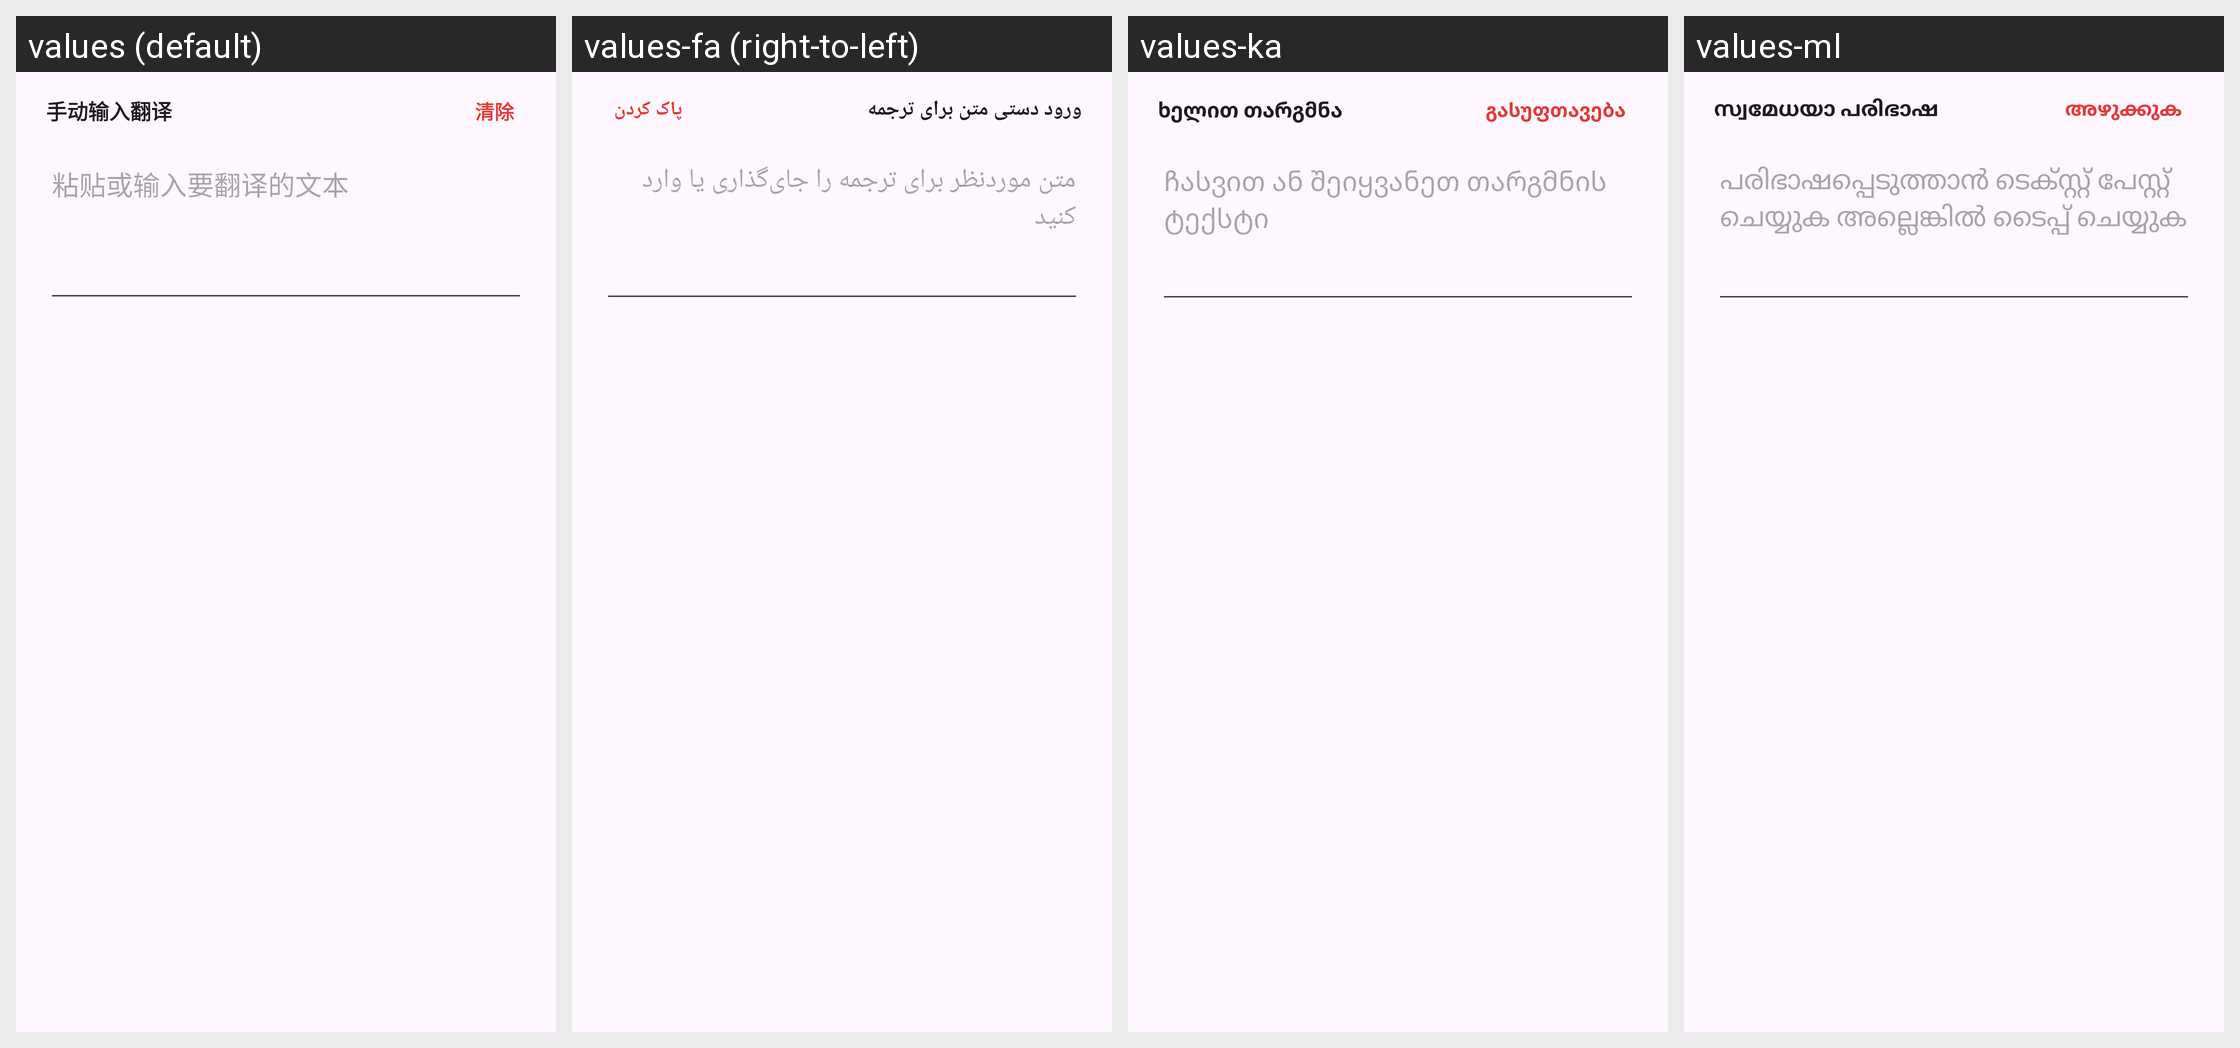

Here is an Android app screen in its default locale and in the app's own translations. Write out the translated-string differences for the strings that appear on this screen.
Android screen res/layout/dialog_manual_input.xml rendered under 4 locales, left to right: values (default), values-fa (right-to-left), values-ka, values-ml. Device: Nexus 5 (rendered at 1080×1920; each locale shown at half size, 540×960, under a caption strip naming it); theme Theme.CopyTranslate.
Other locales in the repository, not shown: values-af, values-ar, values-be, values-bg, values-bn, values-bs, values-ca, values-cs, values-cy, values-da, values-de, values-el, values-en, values-eo, values-es, values-et, values-fi, values-fr, values-ga, values-gu, values-ha, values-haw, values-hi, values-hr, values-ht, values-hu, values-id, values-is, values-it, values-iw, values-ja, values-kk, values-kn, values-ko, values-ky, values-la, values-lt, values-lv, values-mk, values-mn, values-mr, values-ms, values-mt, values-ne, values-nl, values-no, values-pa, values-pl, values-pt, values-ro, values-ru, values-sk, values-so, values-sq, values-sv, values-sw, values-ta, values-te, values-th, values-tl, values-tr, values-uk, values-ur, values-vi, values-zu.
Strings drawn on this screen, with the default value and each locale's value (text and hints the layout hard-codes, and strings that could not be matched under every locale, appear in the picture but are not listed):

manual_title
  values: 手动输入翻译
  values-fa: ورود دستی متن برای ترجمه
  values-ka: ხელით თარგმნა
  values-ml: സ്വമേധയാ പരിഭാഷ

overlay_btn_clear
  values: 清除
  values-fa: پاک کردن
  values-ka: გასუფთავება
  values-ml: അഴുക്കുക

manual_hint
  values: 粘贴或输入要翻译的文本
  values-fa: متن موردنظر برای ترجمه را جای‌گذاری یا وارد کنید
  values-ka: ჩასვით ან შეიყვანეთ თარგმნის ტექსტი
  values-ml: പരിഭാഷപ്പെടുത്താൻ ടെക്സ്റ്റ് പേസ്റ്റ് ചെയ്യുക അല്ലെങ്കിൽ ടൈപ്പ് ചെയ്യുക
